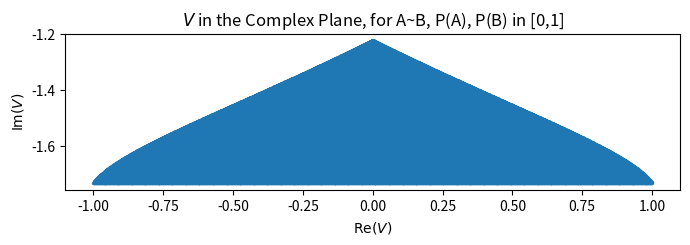

The matplotlib source for this figure:
import numpy as np
import cmath
import matplotlib.pyplot as plt

def compute_V(a, b):
    """
    Return the complex number V = 2*w2 * cbrt(Y+U) for the tilde relation, 
    given P(A)=a, P(B)=b in (0,1).
    """
    # Signed probability gaps:
    gapA = 2*a - 1
    gapB = 2*b - 1

    # T, S, Y:
    T = (1/8)*(3 - gapA**2)*(3 - gapB**2) - 3/2
    S = -(5/32)*((9/5 - gapA**2)*(9/5 - gapB**2) - (9/5)**2 + 9)
    Y = gapA*gapB*S

    # U = sqrt(T^3 + Y^2) (potentially complex).
    val = T**3 + Y**2
    U   = complex(val, 0)**0.5

    # w2 = -1/2 - i*sqrt(3)/2
    w2 = complex(-0.5, -np.sqrt(3)/2)

    # cbrt( Y + U ) with principal root
    cval  = complex(Y,0) + U
    croot = cval**(1/3)

    # V = 2 * w2 * croot
    return 2 * w2 * croot

def figure_7_1(n_points=60):
    """
    Generate and plot Figure 7.1: the values of V in the complex plane for
    all (a,b) in [0,1]^2
    """
    a_vals = np.linspace(0,1,n_points)
    b_vals = np.linspace(0,1,n_points)
    
    re_vals = []
    im_vals = []

    for a in a_vals:
        for b in b_vals:
            val = compute_V(a,b)
            if val is not None:
                re_vals.append(val.real)
                im_vals.append(val.imag)
    
    # Plot as a scatter of points in the complex plane
    fig, ax = plt.subplots(figsize=(7,6))
    ax.scatter(re_vals, im_vals, s=2, color='C0', alpha=0.6)
    ax.set_xlabel(r'$\mathrm{Re}(V)$')
    ax.set_ylabel(r'$\mathrm{Im}(V)$')
    ax.set_title("$V$ in the Complex Plane, for A~B, P(A), P(B) in [0,1]")
    #ax.axhline(0,color='k',lw=0.8,alpha=0.5)
    #ax.axvline(0,color='k',lw=0.8,alpha=0.5)
    ax.set_aspect('equal', 'box')
    plt.tight_layout()
    plt.show()

if __name__=="__main__":
    figure_7_1(n_points=601)
